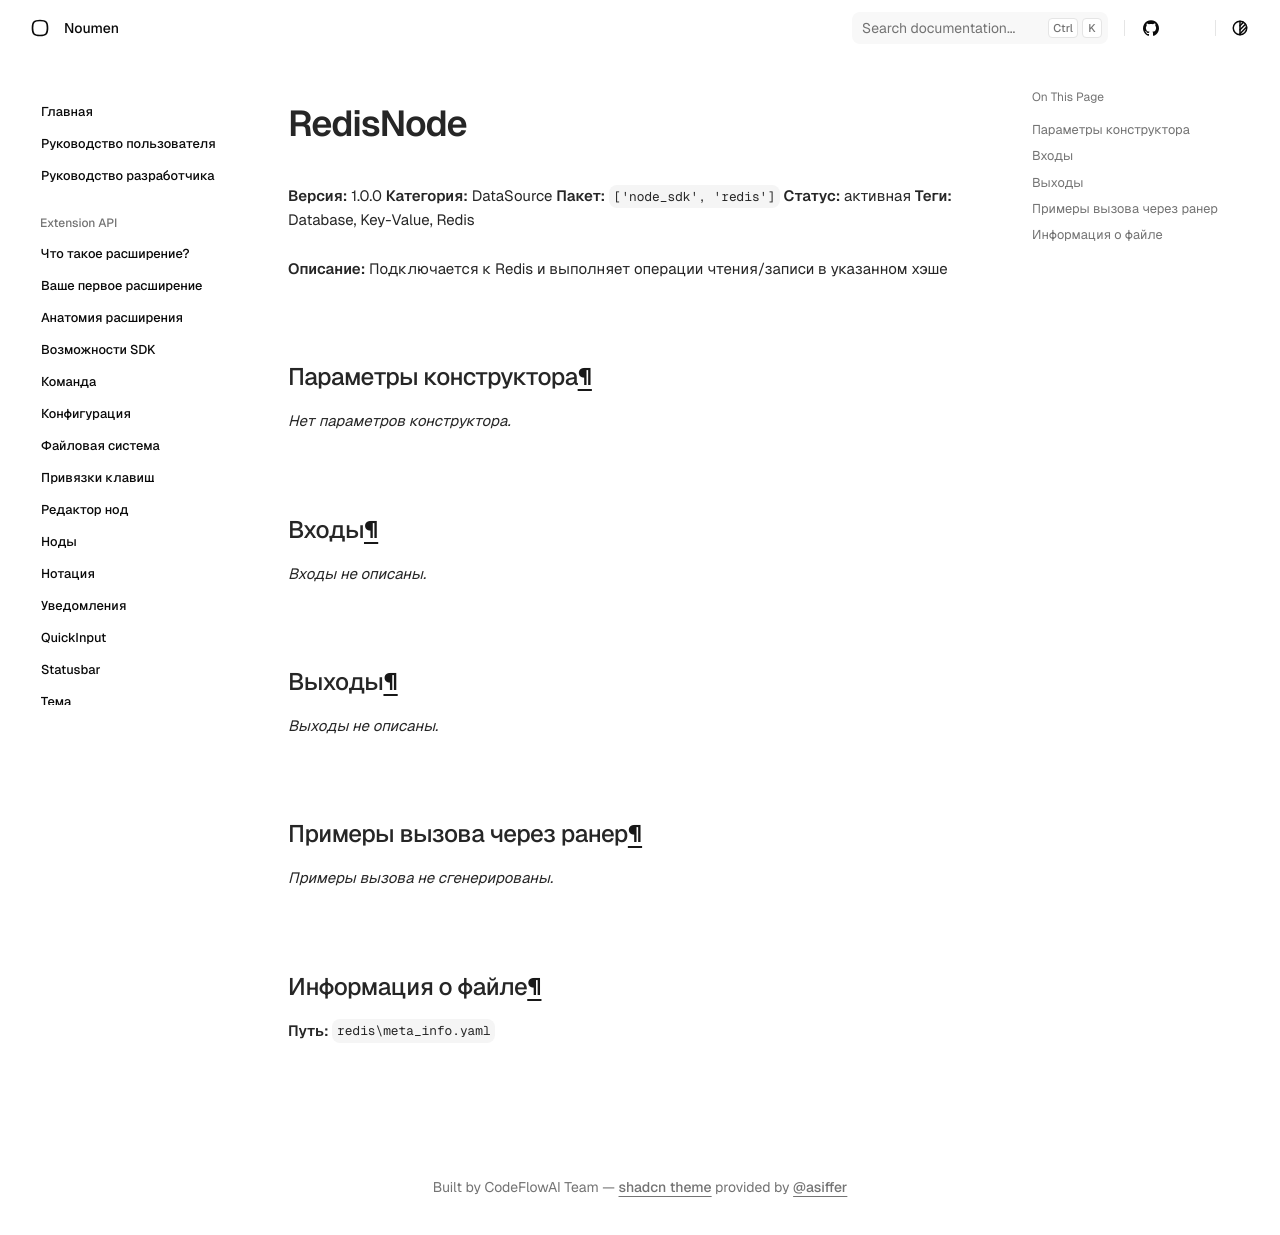

repository: noumen-caia/noumen_docs · page: nodes/RedisNode/index.html · generator: mkdocs

# RedisNode (`RedisNode`)

**Версия:** 1.0.0
**Категория:** DataSource
**Пакет:** `['node_sdk', 'redis']`
**Статус:** активная
**Теги:** Database, Key-Value, Redis

**Описание:** Подключается к Redis и выполняет операции чтения/записи в указанном хэше

## Параметры конструктора

_Нет параметров конструктора._
## Входы
_Входы не описаны._

## Выходы
_Выходы не описаны._

## Примеры вызова через ранер

_Примеры вызова не сгенерированы._
## Информация о файле
**Путь:** `redis\meta_info.yaml`
